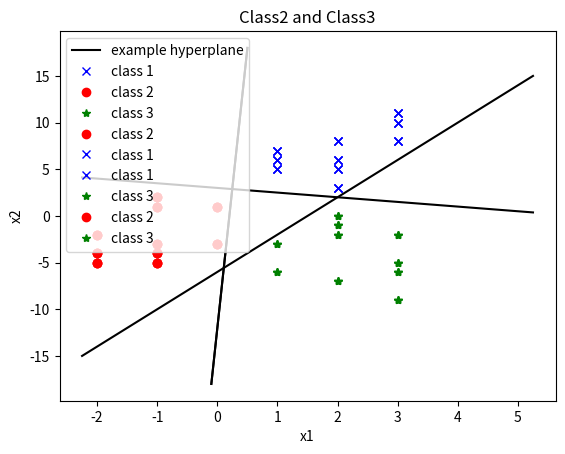

Write the Python code that produced this figure.
import random
import numpy as np
import matplotlib.pyplot as plt

class1=[]
class2=[]
class3=[]


yl = [[-15, 15], [(-15+6)/4*(-0.5)+3, (15+6)/4*(-0.5)+3]]
xl = [[(-15+6)/4, (15+6)/4], [(-15+6)/4, (15+6)/4]] 
for i in range(len(xl)):
    line1, = plt.plot(xl[i], yl[i], color='k')
    plt.plot([-0.1, 0.5], [-18, 18], color='k')
class1 = [[1, 7],[2, 5],[2, 3],[1, 5],[3, 11],[1, 6],[3, 10],[3, 8],[2, 8],[2, 6]]
class2=[[-1, -5],[-1, 1],[0, 1],[0,-3],[-1, 2],[-2, -2],[-1, -3],[-2, -5],[-1, -4],[-2, -4]]
class3= [[3, -9],[2, -7],[2, -1],[1, -3],[3, -6],[1, -6],[3, -5],[2, -2],[3, -2],[2, 0]]
for n in class1:
    dot1, =plt.plot(n[0],n[1],'bx')
for n in class2:
    dot2, =plt.plot(n[0],n[1],'ro')
for n in class3:
    dot3, =plt.plot(n[0],n[1],'g*')

dot1.set_label('class 1')
dot2.set_label('class 2')
dot3.set_label('class 3')
line1.set_label('example hyperplane')
plt.xlabel('x1')
plt.ylabel('x2')
plt.legend(loc='upper left')
plt.title("The linearly separable data")
# for n in range(500):
#     x=random.randint(-2,3)
#     y=random.randint(-10,10)
#     temp1=4*x-6
#     temp2=-0.5*x+3
#     if y>temp1 and y>temp2:
#         if [x,y] not in class1 and len(class1)<10:
#             class1.append([x,y])
#             plt.plot(x,y,'bx')
#     if y>temp1 and y<temp2 and len(class2)<10:
#         if [x,y] not in class3:
#             class2.append([x,y])
#             plt.plot(x,y,'ro')
#     if y<temp1 and y<temp2 and len(class3)<10:
#         if [x,y] not in class3:
#             class3.append([x,y])
#             plt.plot(x,y,'g*')
plt.show()
print("class1:",class1)
print("class2:",class2)
print("class3:",class3)

for n in class2:
    dot2, =plt.plot(n[0],n[1],'ro')
for n in class1:
    dot1, =plt.plot(n[0],n[1],'bx')
dot1.set_label('class 1')
dot2.set_label('class 2')
plt.xlabel('x1')
plt.ylabel('x2')
plt.legend(loc='upper left')
plt.title("Class1 and Class2")
plt.show()

for n in class1:
    dot1, =plt.plot(n[0],n[1],'bx')
for n in class3:
    dot3, =plt.plot(n[0],n[1],'g*')
dot1.set_label('class 1')
dot3.set_label('class 3')
plt.xlabel('x1')
plt.ylabel('x2')
plt.legend(loc='upper left')
plt.title("Class1 and Class3")
plt.show()

for n in class2:
    dot2, =plt.plot(n[0],n[1],'ro')
dot2.set_label('class 2')
for n in class3:
    dot3, =plt.plot(n[0],n[1],'g*')
dot3.set_label('class 3')
plt.xlabel('x1')
plt.ylabel('x2')
plt.legend(loc='upper left')
plt.title("Class2 and Class3")
plt.show()